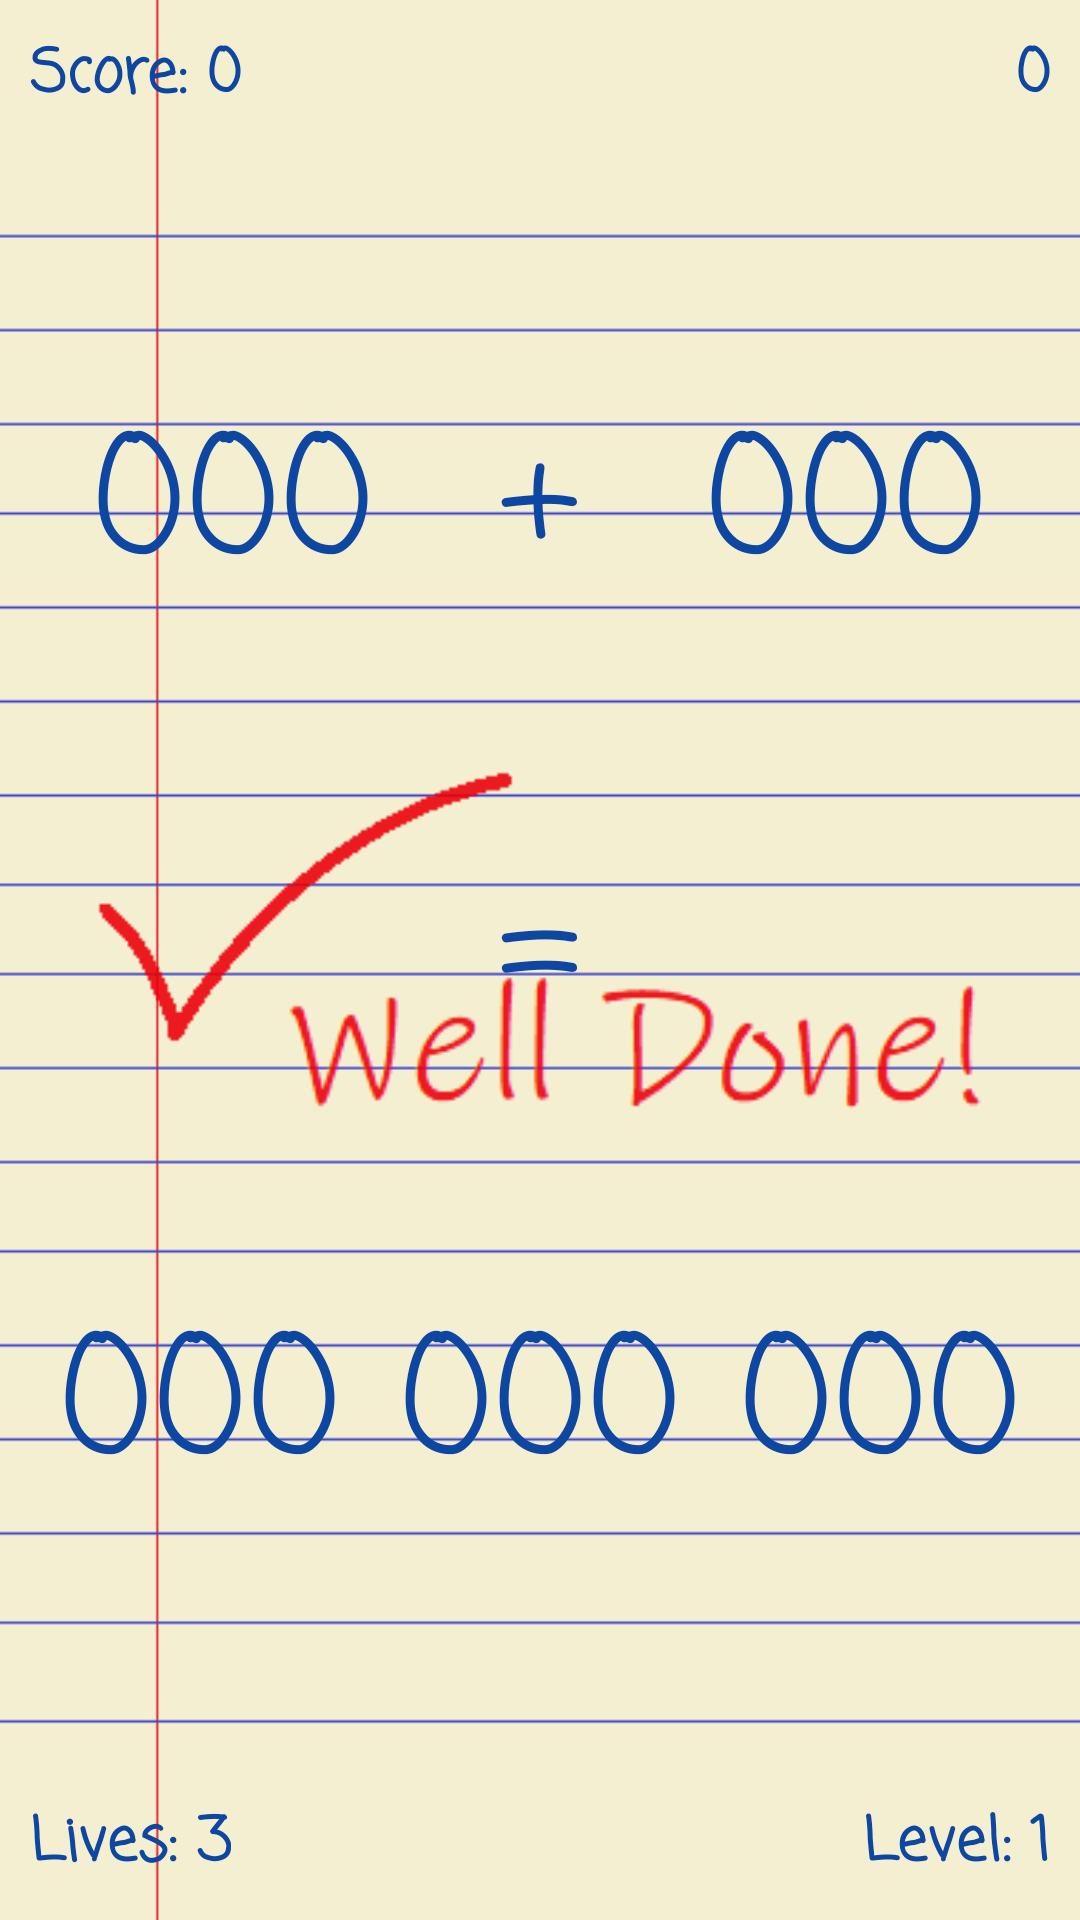

Here is an Android app screen rendered from its layout file. Give the layout XML and the strings, colors and styles it references.
<!-- AndroidManifest.xml: application theme AppTheme -->
<!-- res/layout/activity_game.xml -->
<?xml version="1.0" encoding="utf-8"?>
<RelativeLayout xmlns:android="http://schemas.android.com/apk/res/android"
    xmlns:tools="http://schemas.android.com/tools"
    android:layout_height="match_parent"
    android:layout_width="match_parent"
    android:gravity="center">

    <LinearLayout
        android:layout_width="match_parent"
        android:layout_height="match_parent"
        android:background="@drawable/game_background"
        android:orientation="vertical"
        tools:context="com.papanoel.brainbbq.GameActivity">

        <RelativeLayout
            android:layout_width="match_parent"
            android:layout_height="0dp"
            android:layout_margin="10dp"
            android:layout_weight="1">

            <TextView
                android:id="@+id/time"
                style="@style/GameSmallText"
                android:layout_alignParentRight="true"
                android:text="0"
                />

            <TextView
                android:id="@+id/score"
                style="@style/GameSmallText"
                android:text="Score: 0"
                />

        </RelativeLayout>

        <LinearLayout
            android:layout_width="match_parent"
            android:layout_height="0dp"
            android:layout_margin="10dp"
            android:layout_weight="2"
            android:gravity="center"
            android:orientation="horizontal">

            <TextView
                android:id="@+id/numA"
                android:layout_weight="1"
                style="@style/GameLargeText"
                android:text="000" />

            <TextView
                android:id="@+id/opperator"
                android:layout_weight="1"
                style="@style/GameLargeText"
                android:text="+" />

            <TextView
                android:id="@+id/numB"
                android:layout_weight="1"
                style="@style/GameLargeText"
                android:text="000" />

        </LinearLayout>

        <RelativeLayout
            android:layout_width="match_parent"
            android:layout_height="0dp"
            android:layout_weight="2">

            <TextView
                android:id="@+id/equal"
                android:layout_width="wrap_content"
                android:layout_height="wrap_content"
                android:layout_centerInParent="true"
                android:layout_margin="10dp"
                android:text="="
                android:fontFamily="casual"
                android:textColor="@color/text_pen_blue"
                android:textSize="55sp" />

        </RelativeLayout>

        <LinearLayout
            android:layout_width="match_parent"
            android:layout_height="0dp"
            android:layout_margin="10dp"
            android:layout_weight="2"
            android:orientation="horizontal"
            android:gravity="center">

            <Button
                android:id="@+id/choice1"
                style="@style/GameButton"
                android:layout_weight="1"
                android:text="000"/>

            <Button
                android:id="@+id/choice2"
                style="@style/GameButton"
                android:layout_weight="1"
                android:text="000"/>

            <Button
                android:id="@+id/choice3"
                style="@style/GameButton"
                android:layout_weight="1"
                android:text="000"/>

        </LinearLayout>

        <RelativeLayout
            android:layout_width="match_parent"
            android:layout_height="0dp"
            android:layout_margin="10dp"
            android:layout_weight="1"
            android:orientation="horizontal">

            <TextView
                android:id="@+id/lives"
                style="@style/GameSmallText"
                android:text="Lives: 3"
                android:layout_alignParentBottom="true"
                android:layout_alignParentLeft="true"
                android:layout_alignParentStart="true" />

            <TextView
                android:id="@+id/level"
                style="@style/GameSmallText"
                android:layout_alignParentBottom="true"
                android:layout_alignParentRight="true"
                android:text="Level: 1"
                />
        </RelativeLayout>

    </LinearLayout>
    <ImageView
        android:id="@+id/result_img"
        android:layout_centerInParent="true"
        android:src="@drawable/correct_answer"
        android:layout_width="wrap_content"
        android:layout_height="wrap_content">

    </ImageView>


</RelativeLayout>
<!-- resources referenced by this layout -->
<resources>
  <color name="text_pen_blue">#0D47A1</color>
  <!-- drawable correct_answer: png bitmap (drawable, 10297 bytes) -->
  <!-- drawable game_background: png bitmap (drawable, 3145 bytes) -->
  <style name="GameButton">
          <item name="android:layout_height">wrap_content</item>
          <item name="android:layout_width">100dp</item>
          <item name="android:fontFamily">casual</item>
          <item name="android:background">@android:color/transparent</item>
          <item name="android:textSize">55sp</item>
          <item name="android:textColor">@color/text_pen_blue</item>
      </style>
  <style name="GameLargeText">
          <item name="android:layout_height">wrap_content</item>
          <item name="android:layout_width">wrap_content</item>
          <item name="android:gravity">center</item>
          <item name="android:fontFamily">casual</item>
          <item name="android:textSize">55sp</item>
          <item name="android:textColor">@color/text_pen_blue</item>
      </style>
  <style name="GameSmallText">
          <item name="android:layout_height">wrap_content</item>
          <item name="android:layout_width">wrap_content</item>
          <item name="android:fontFamily">casual</item>
          <item name="android:textStyle">bold</item>
          <item name="android:textSize">20sp</item>
          <item name="android:textColor">@color/text_pen_blue</item>
      </style>
  <style name="AppTheme" parent="Theme.AppCompat.Light.NoActionBar">
          
          <item name="colorPrimary">@color/colorPrimary</item>
          <item name="colorPrimaryDark">@color/colorPrimaryDark</item>
          <item name="colorAccent">@color/colorAccent</item>
      </style>
  <color name="colorPrimary">#000000</color>
  <color name="colorPrimaryDark">#000000</color>
  <color name="colorAccent">#ffffff</color>
</resources>
